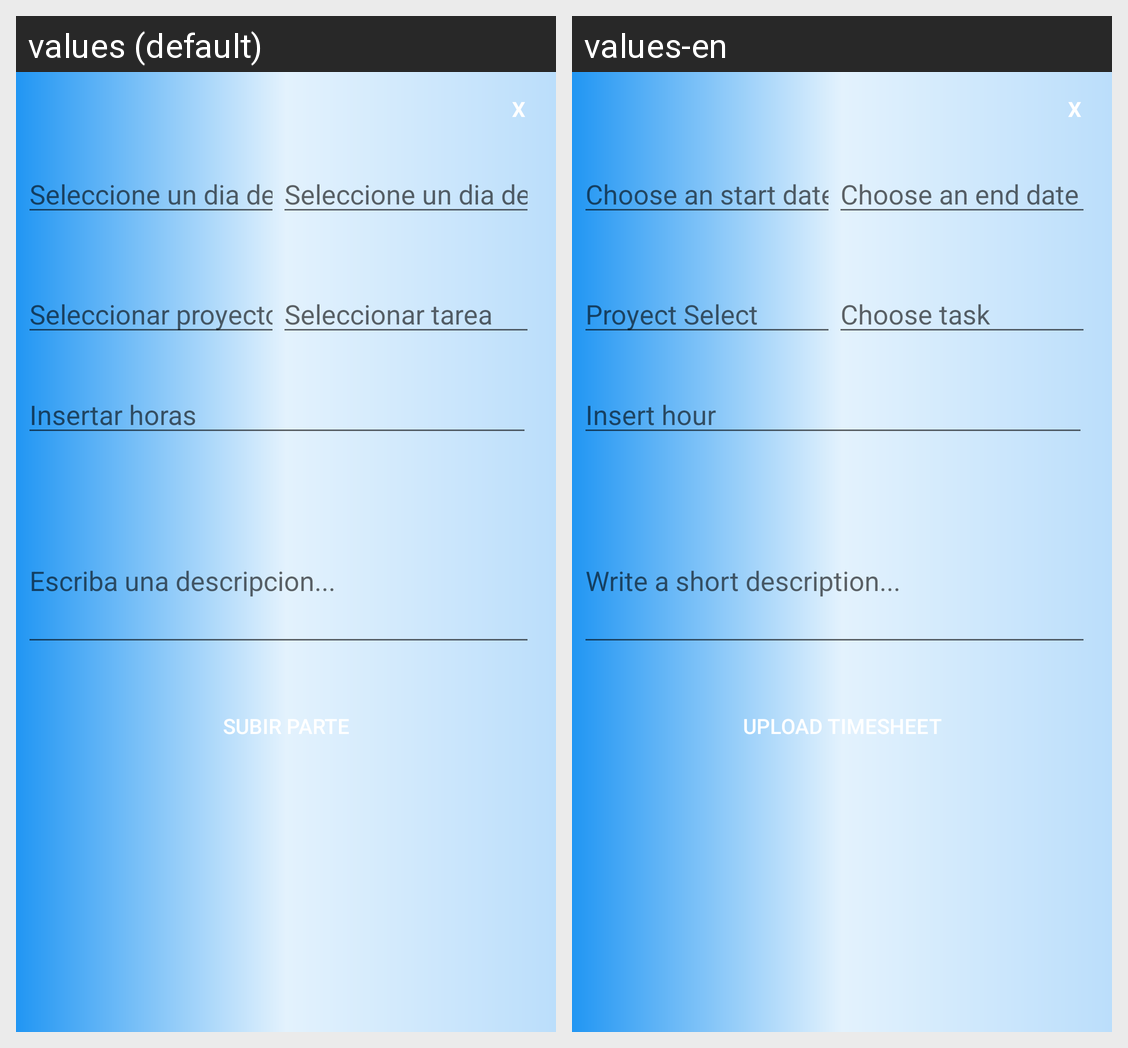

For this localized Android screen grid, give each drawn string resource with its value in every locale shown.
Android screen res/layout/pop_up_insertar_parte_horas_administrador.xml rendered under 2 locales, left to right: values (default), values-en. Device: Nexus 5 (rendered at 1080×1920; each locale shown at half size, 540×960, under a caption strip naming it); theme Theme.AppClientes.
Strings drawn on this screen, with the default value and each locale's value (text and hints the layout hard-codes, and strings that could not be matched under every locale, appear in the picture but are not listed):

diaInicio
  values: Seleccione un dia de inicio
  values-en: Choose an start date

diaFinal
  values: Seleccione un dia de finalizacion
  values-en: Choose an end date

Seleccionar_proyectos
  values: Seleccionar proyectos
  values-en: Proyect Select

seleccionarTarea
  values: Seleccionar tarea
  values-en: Choose task

horas
  values: Insertar horas
  values-en: Insert hour

descripcion
  values: Escriba una descripcion...
  values-en: Write a short description...

btnSubirParte
  values: Subir parte
  values-en: Upload timesheet
